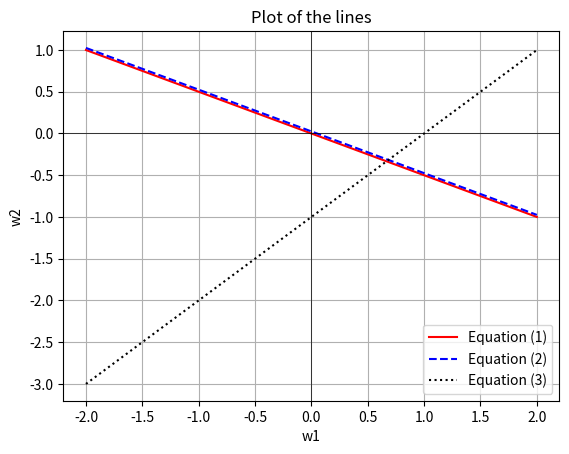

Write Python code to recreate this figure.
import numpy as np
from numpy.linalg import inv
X = np.array([[1, 2], [2, 4], [1, -1]])
y = np.array([0, 0.1, 1])
w = inv(X.T @ X) @ X.T @ y
print(w)


import numpy as np
import matplotlib.pyplot as plt

# Define the range for w1
w1 = np.linspace(-2, 2, 400)

# Define the equations of the lines
w2_1 = -w1 / 2  # From w1 + 2 * w2 = 0, w2 = -w1 /2
w2_2 = (0.1 - 2*w1) / 4  # From 2*w1 + 4 * w2 = 0.1, w2 = (0.1 - 2*w1) / 4
w2_3 = -(1-w1) # From w1 - w2 = 1, w2 = - (1 - w1)

# Plot the lines
plt.plot(w1, w2_1, 'r-', label='Equation (1)')
plt.plot(w1, w2_2, 'b--', label='Equation (2)')
plt.plot(w1, w2_3, 'k:', label='Equation (3)')

# Add labels and title
plt.xlabel('w1')
plt.ylabel('w2')
plt.title('Plot of the lines')

# Add a legend
plt.legend()

# Show the plot
plt.grid(True)
plt.axhline(0, color='black',linewidth=0.5)
plt.axvline(0, color='black',linewidth=0.5)
plt.show()